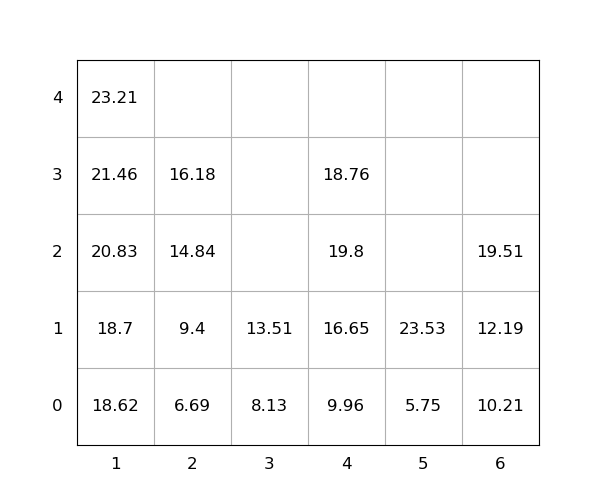

Data behind this chart, as committed beside it:
idx, loc_x, loc_y, loc_z, weight, group, score, seq, reloc, size(ft)
1, 1, 0, 0, 18.62, 0, 18.62, 1, 0, 20
2, 5, 0, 0, 5.75, 0, 5.75, 2, 0, 20
3, 5, 0, 1, 23.53, 0, 23.53, 3, 0, 20
4, 1, 0, 1, 18.7, 0, 18.7, 4, 0, 20
5, 2, 0, 0, 6.69, 0, 6.69, 5, 0, 20
6, 4, 0, 0, 9.96, 0, 9.96, 6, 0, 20
7, 1, 0, 2, 20.83, 0, 20.83, 7, 0, 20
8, 1, 0, 3, 21.46, 0, 21.46, 8, 0, 20
9, 3, 0, 0, 8.13, 0, 8.13, 9, 0, 20
10, 4, 0, 1, 16.65, 0, 16.65, 10, 0, 20
11, 4, 0, 2, 19.8, 0, 19.8, 11, 1.0, 20
12, 1, 0, 4, 23.21, 0, 23.21, 12, 0, 20
13, 2, 0, 1, 9.4, 0, 9.4, 13, 0, 20
14, 4, 0, 3, 18.76, 0, 18.76, 14, 1.0, 20
15, 2, 0, 2, 14.84, 0, 14.84, 15, 0, 20
16, 6, 0, 0, 10.21, 0, 10.21, 16, 0, 20
17, 2, 0, 3, 16.18, 0, 16.18, 17, 0, 20
18, 3, 0, 1, 13.51, 0, 13.51, 18, 0, 20
19, 6, 0, 1, 12.19, 0, 12.19, 19, 0, 20
20, 6, 0, 2, 19.51, 0, 19.51, 20, 0, 20
